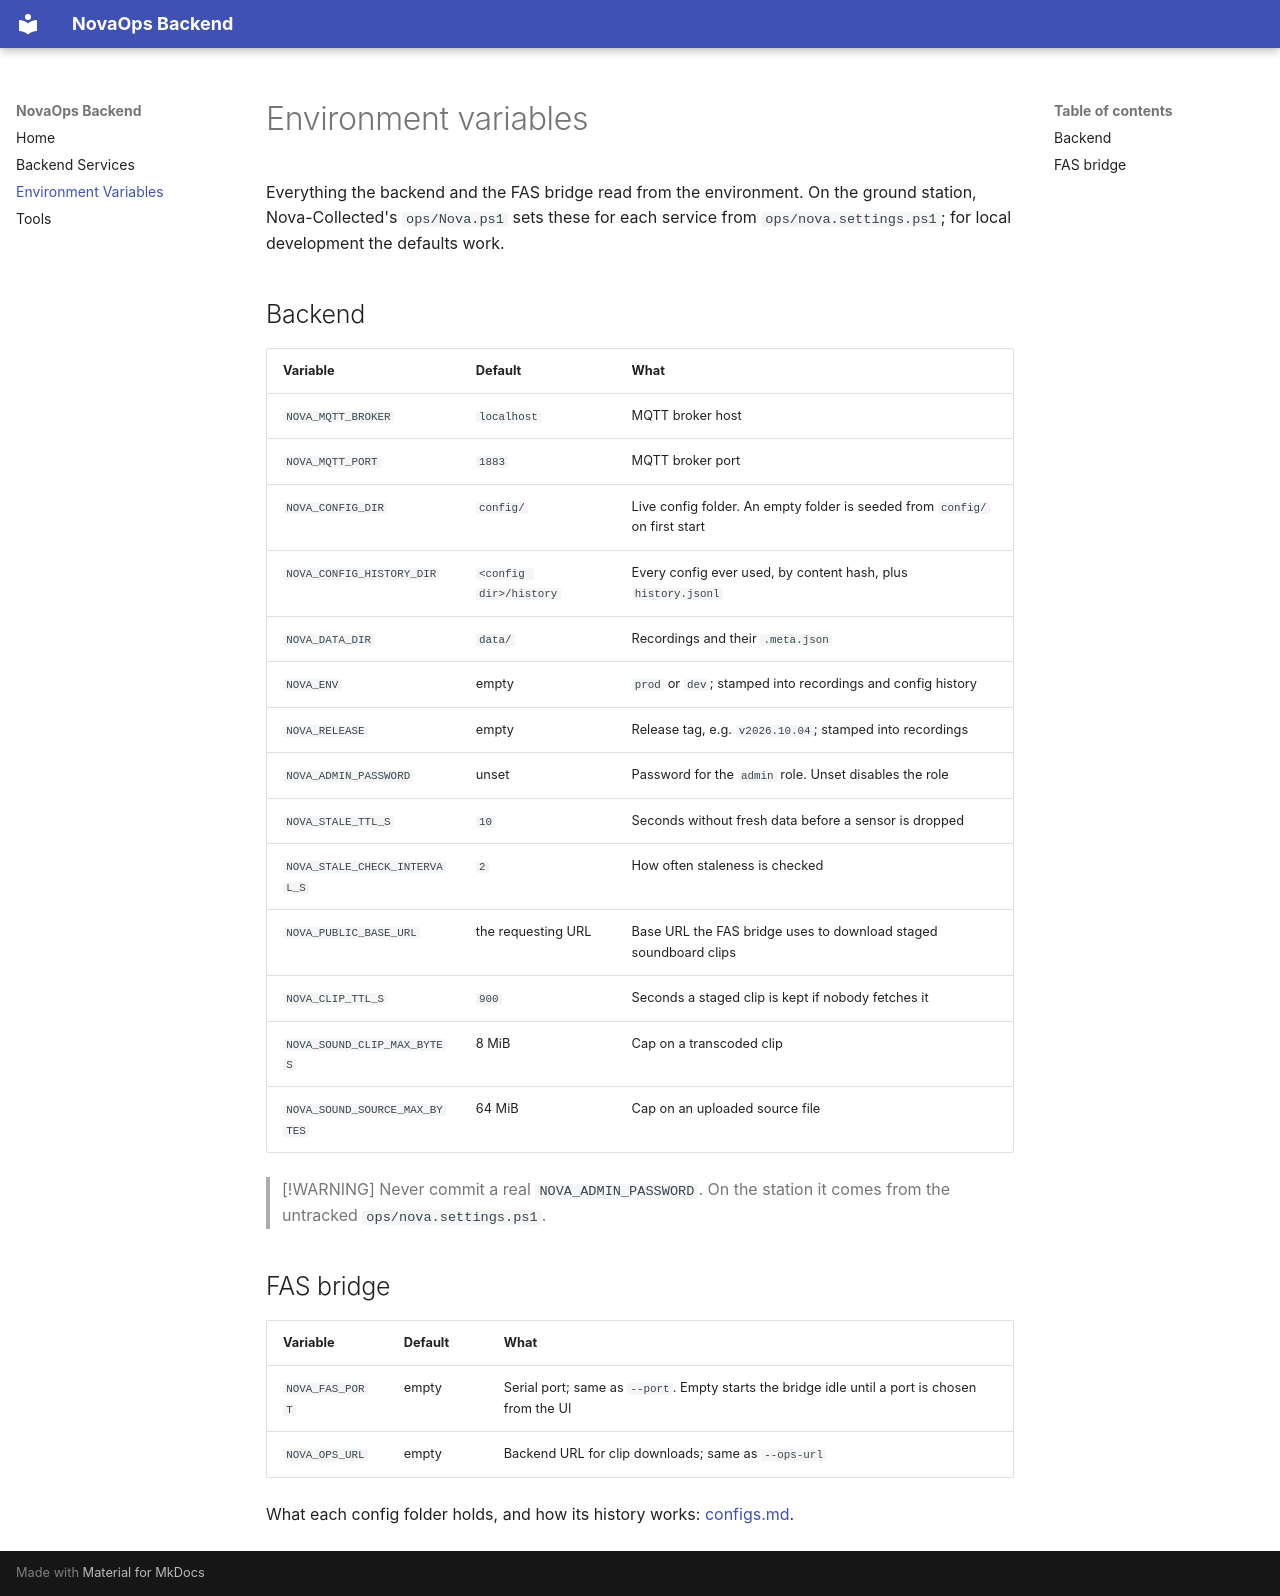

repository: UTATRocketry/novaOps-back · page: environment/index.html · generator: mkdocs

# Environment variables

Everything the backend and the FAS bridge read from the environment. On the
ground station, Nova-Collected's `ops/Nova.ps1` sets these for each service from
`ops/nova.settings.ps1`; for local development the defaults work.

## Backend

| Variable | Default | What |
|---|---|---|
| `NOVA_MQTT_BROKER` | `localhost` | MQTT broker host |
| `NOVA_MQTT_PORT` | `1883` | MQTT broker port |
| `NOVA_CONFIG_DIR` | `config/` | Live config folder. An empty folder is seeded from `config/` on first start |
| `NOVA_CONFIG_HISTORY_DIR` | `<config dir>/history` | Every config ever used, by content hash, plus `history.jsonl` |
| `NOVA_DATA_DIR` | `data/` | Recordings and their `.meta.json` |
| `NOVA_ENV` | empty | `prod` or `dev`; stamped into recordings and config history |
| `NOVA_RELEASE` | empty | Release tag, e.g. `v2026.10.04`; stamped into recordings |
| `NOVA_ADMIN_PASSWORD` | unset | Password for the `admin` role. Unset disables the role |
| `NOVA_STALE_TTL_S` | `10` | Seconds without fresh data before a sensor is dropped |
| `NOVA_STALE_CHECK_INTERVAL_S` | `2` | How often staleness is checked |
| `NOVA_PUBLIC_BASE_URL` | the requesting URL | Base URL the FAS bridge uses to download staged soundboard clips |
| `NOVA_CLIP_TTL_S` | `900` | Seconds a staged clip is kept if nobody fetches it |
| `NOVA_SOUND_CLIP_MAX_BYTES` | 8 MiB | Cap on a transcoded clip |
| `NOVA_SOUND_SOURCE_MAX_BYTES` | 64 MiB | Cap on an uploaded source file |

> [!WARNING]
> Never commit a real `NOVA_ADMIN_PASSWORD`. On the station it comes from the
> untracked `ops/nova.settings.ps1`.

## FAS bridge

| Variable | Default | What |
|---|---|---|
| `NOVA_FAS_PORT` | empty | Serial port; same as `--port`. Empty starts the bridge idle until a port is chosen from the UI |
| `NOVA_OPS_URL` | empty | Backend URL for clip downloads; same as `--ops-url` |

What each config folder holds, and how its history works:
[configs.md](https://github.com/UTATRocketry/Nova-Collected/blob/main/docs/architecture/configs.md).
